Dataset: data_освещённость (GitHub, Vaibhavv526/Predicting-Illumination-from-Camera-Images). Classes: bright, dark, normal.

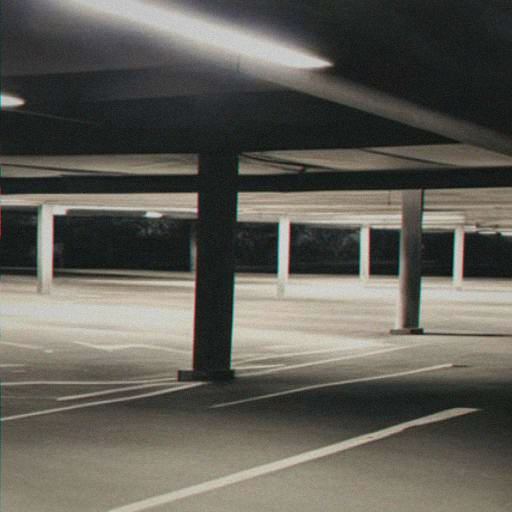
Label: bright

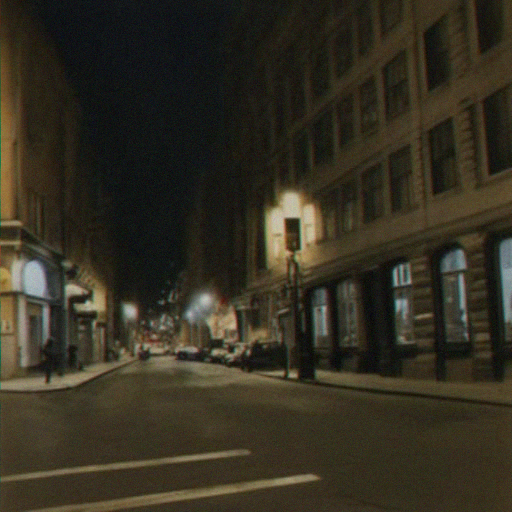
Label: dark

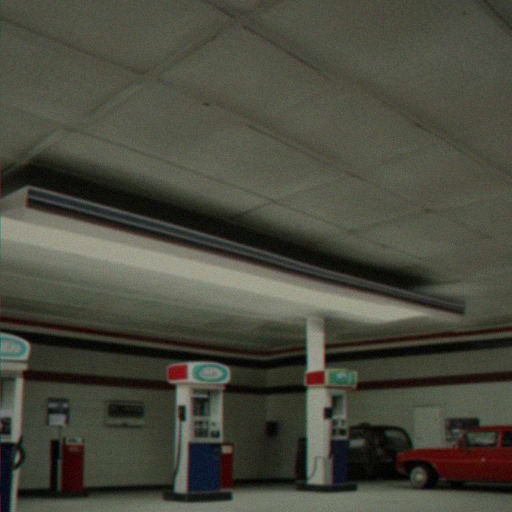
Label: bright

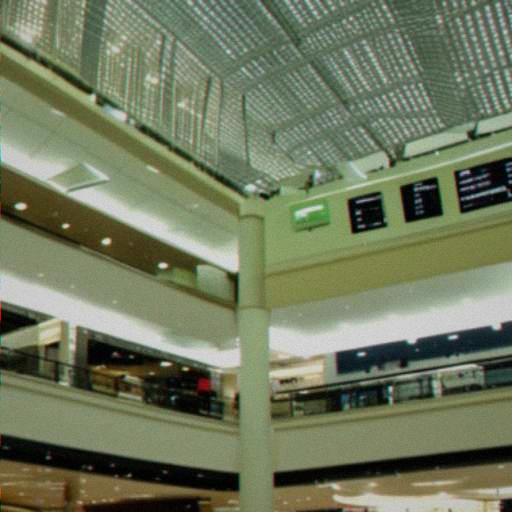
Label: normal

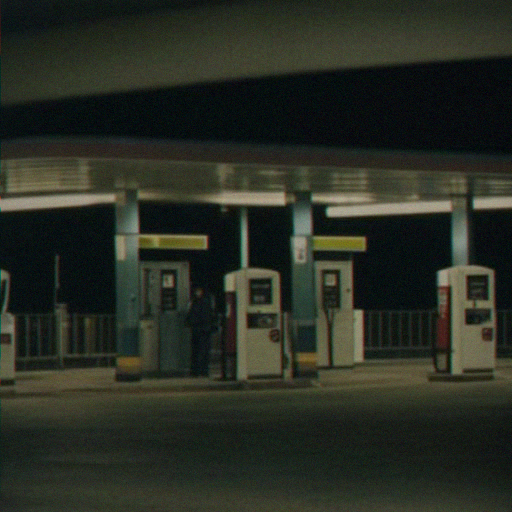
Label: dark

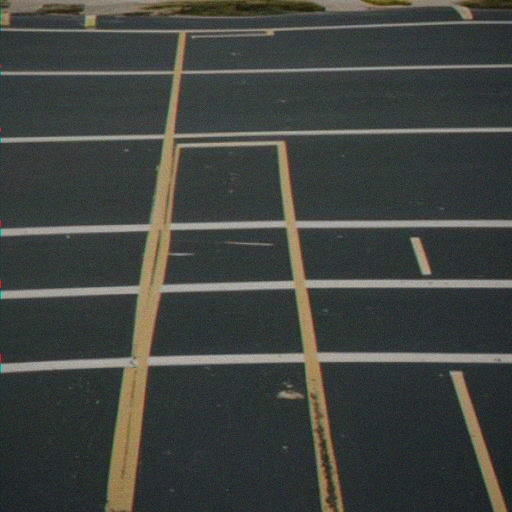
Label: normal
